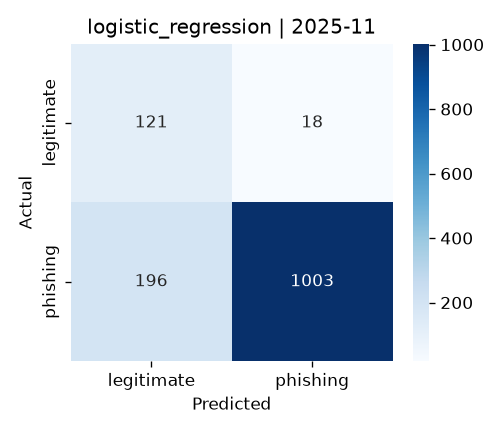

The file beside this chart, header and first rows:
, pred_legitimate, pred_phishing
true_legitimate, 121, 18
true_phishing, 196, 1003
